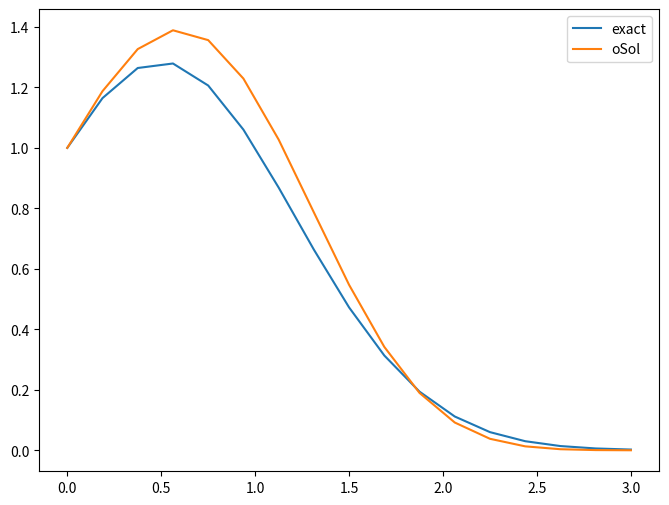

Source code (Python):
# eulersMethodNotes.py (10.03.2022)
#
# Euler's Method for IVP (Chp 2.3)

import math
import numpy as np
import matplotlib.pyplot as plt

# Naive Eulers Method:
#
# f - ode function
# t - domain (gridded) for the function
# y0 - initial y value
# delta - length of subdivisions of interval

def eulersMethod(f,t,y0,delta,verbose=False):
    # Initialize numpy array to hold the y values for our solution function
    ret = np.arange(t[0],t[-1]+delta,delta)
    
    # error checking
    if verbose:
        print(ret)
    # set our initial value
    ret[0]=y0

    for i in range(1,len(t),1):
        # Eulers Method
        ret[i]=ret[i-1]+delta*f(t[i-1],ret[i-1])
    
    #reuturn the values obtained through euler's method
    return ret

# Our class ODE example function
def ode(t,y):
    return y*(1-2*t)

# Actual reference functional solution to ODE:
def exactSol(t):
    return math.exp(t-t**2.0)

x0=0.0
y0=exactSol(x0)

print('x0 = {}, y0 = {}'.format(x0,y0))

# Choose an interval which includes our desired value y(3):
a = x0
b = 3.0

# Determine the grid intervals:
hinv = 16   #divisor for grid
delta = (b-a)/hinv

# Print grid values
print('delta = {}'.format(delta))

# Set up plotting:
# Create domain for plot (Notice  we should add +1  to hinv - why?):
t = np.linspace(a,b,hinv+1,endpoint=True)

oSol = eulersMethod(ode, t, y0, delta)
exact = np.array([exactSol(x) for x in t])

plt.figure(figsize=(8,6))
plt.plot(t,exact,label='exact')
plt.plot(t,oSol,label='oSol')
plt.legend()
plt.show()


